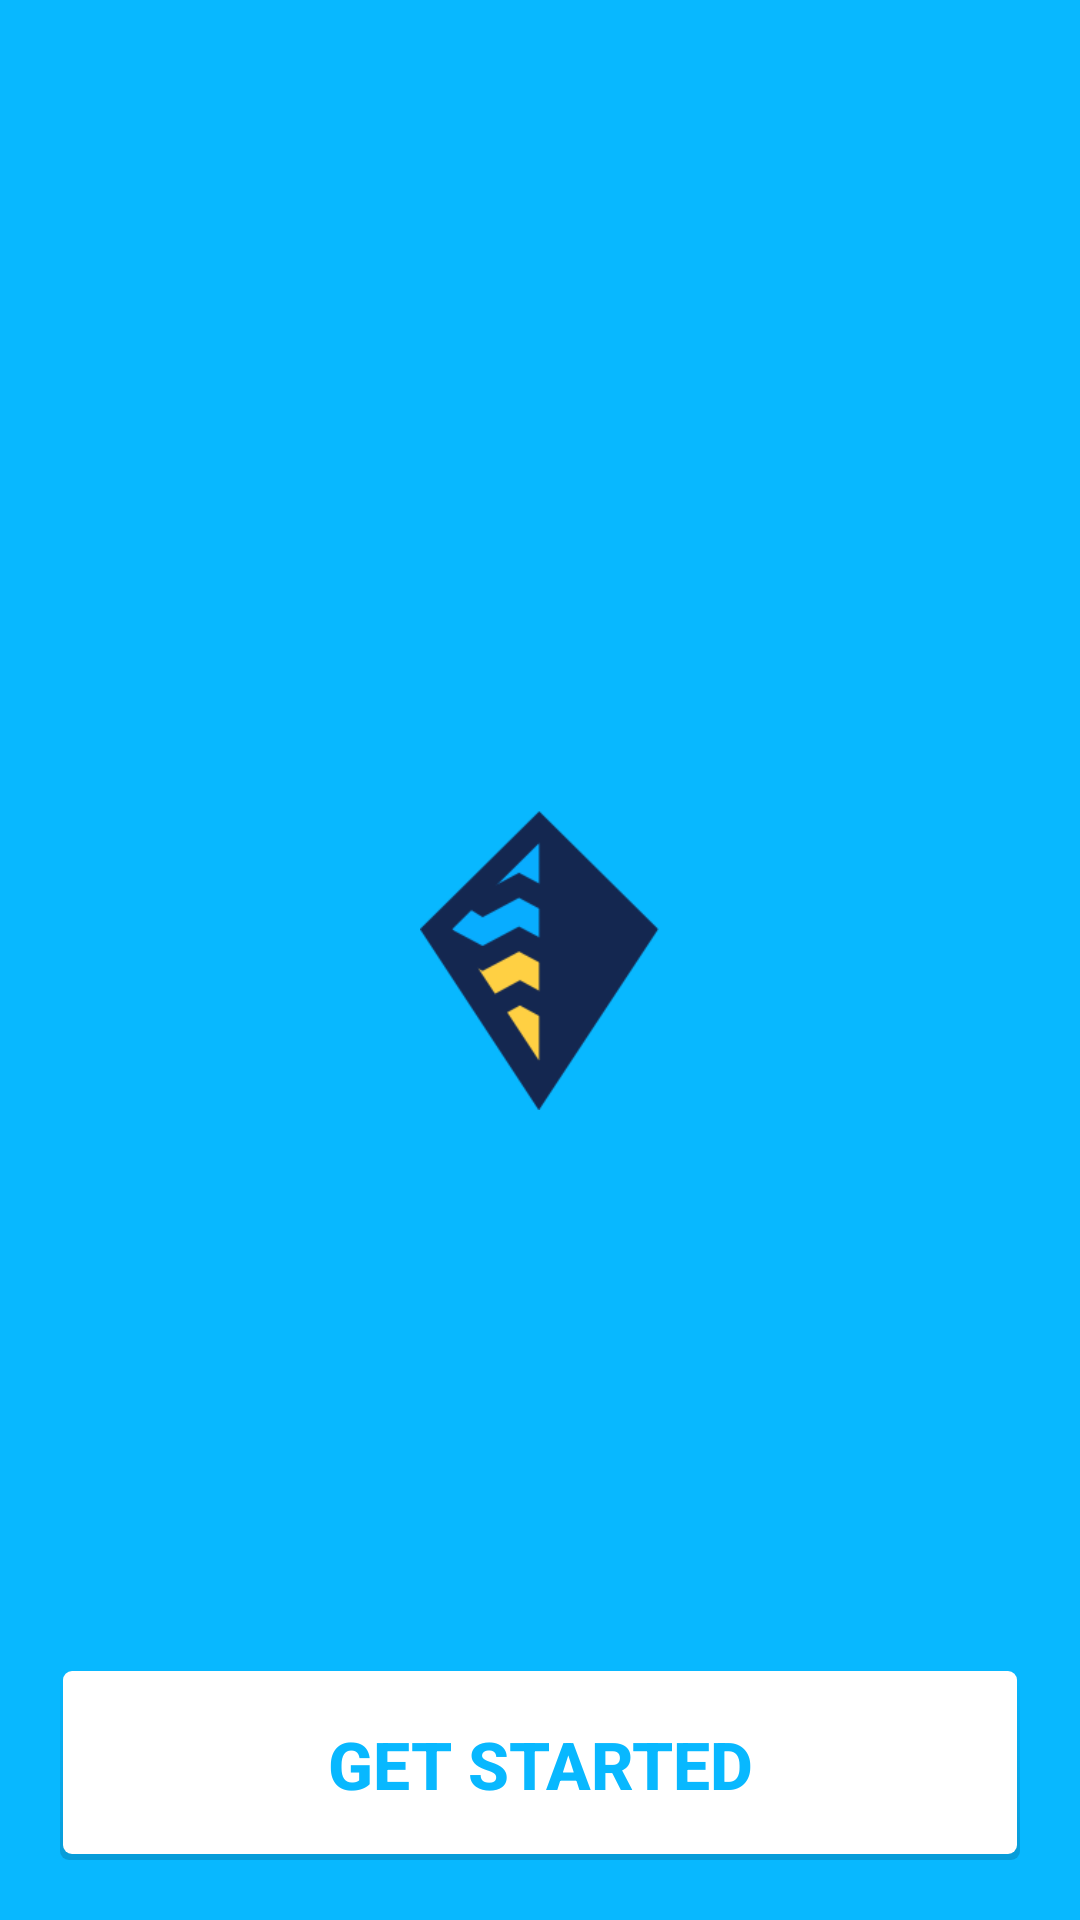

Reconstruct the res/layout file that produces this screen, plus the resources it refers to.
<!-- AndroidManifest.xml: application theme AppTheme -->
<!-- res/layout/intro_fragment.xml -->
<?xml version="1.0" encoding="utf-8"?>
<androidx.constraintlayout.widget.ConstraintLayout xmlns:android="http://schemas.android.com/apk/res/android"
    xmlns:app="http://schemas.android.com/apk/res-auto"
    xmlns:tools="http://schemas.android.com/tools"
    android:layout_width="match_parent"
    android:layout_height="match_parent"
    android:background="@color/colorSecondaryLightBlue"
    tools:context=".fragments.IntroFragment">

    <Button
        android:id="@+id/btn_intro_button"
        android:layout_width="match_parent"
        android:layout_height="@dimen/dp64"
        android:layout_marginLeft="@dimen/dp20"
        android:layout_marginTop="@dimen/dp20"
        android:layout_marginRight="@dimen/dp20"
        android:layout_marginBottom="@dimen/dp20"
        android:background="@drawable/gradient_address_drop_shadow"
        android:text="@string/intro_fragment_get_started"
        android:textColor="@color/colorSecondaryLightBlue"
        android:textSize="@dimen/dp22"
        android:textStyle="bold"
        app:layout_constraintBottom_toBottomOf="parent" />

    <LinearLayout
        android:layout_width="wrap_content"
        android:layout_height="wrap_content"
        android:gravity="center"
        android:orientation="vertical"
        app:layout_constraintBottom_toBottomOf="parent"
        app:layout_constraintEnd_toEndOf="parent"
        app:layout_constraintStart_toStartOf="parent"
        app:layout_constraintTop_toTopOf="parent">

        <ImageView
            android:layout_width="@dimen/dp100"
            android:layout_height="@dimen/dp100"
            android:layout_marginLeft="@dimen/dp100"
            android:layout_marginRight="@dimen/dp100"
            android:adjustViewBounds="true"
            android:src="@drawable/ic_intro_waver" />
    </LinearLayout>

</androidx.constraintlayout.widget.ConstraintLayout>
<!-- resources referenced by this layout -->
<resources>
  <color name="colorSecondaryLightBlue">#08b8ff</color>
  <dimen name="dp100">100dp</dimen>
  <dimen name="dp20">20dp</dimen>
  <dimen name="dp22">22dp</dimen>
  <dimen name="dp64">64dp</dimen>
  <!-- drawable gradient_address_drop_shadow (drawable) -->
  <?xml version="1.0" encoding="utf-8"?>
  <layer-list xmlns:android="http://schemas.android.com/apk/res/android">
      <item>
          <shape android:shape="rectangle">
              <gradient
                  android:startColor="#26000000"
                  android:endColor="#00000000"
                  android:angle="90" />
              <corners android:radius="3dp" />
          </shape>
      </item>
  
      <item
          android:left="1dp"
          android:right="1dp"
          android:top="1dp"
          android:bottom="2dp">
          <shape android:shape="rectangle">
              <solid android:color="@android:color/white"/>
              <corners android:radius="3dp" />
          </shape>
      </item>
  </layer-list>
  <!-- drawable ic_intro_waver: png bitmap (drawable, 9674 bytes) -->
  <string name="intro_fragment_get_started">Get Started</string>
  <style name="AppTheme" parent="Theme.AppCompat.Light.NoActionBar">
          <item name="colorPrimary">@color/colorPrimary</item>
          <item name="colorPrimaryDark">@color/colorPrimaryDark</item>
          <item name="colorAccent">@color/colorAccent</item>
          <item name="android:itemBackground">@color/colorWhite</item>
          <item name="popupMenuStyle">@style/popupMenuStyle</item>
  
        
      </style>
  <color name="colorPrimary">#08b8ff</color>
  <color name="colorPrimaryDark">#0D1A38</color>
  <color name="colorAccent">#08b8ff</color>
  <color name="colorWhite">#ffffff</color>
  <style name="popupMenuStyle" parent="@android:style/Widget.PopupMenu">
          <item name="android:textColor">@color/settingIconColor</item>
          <item name="android:dropDownVerticalOffset">-23dip</item>
          <item name="android:dropDownHorizontalOffset">-3dp</item>
          <item name="android:popupBackground">@drawable/shape_mtrl_popupmenu_background</item>
          <item name="android:popupElevation">20dp</item>
      </style>
  <color name="settingIconColor">#009c8a</color>
  <!-- drawable shape_mtrl_popupmenu_background (drawable) -->
  <?xml version="1.0" encoding="utf-8"?>
  <shape xmlns:android="http://schemas.android.com/apk/res/android">
      <solid android:color="@color/colorWhite"/>
  
      <corners
          android:radius="6dp"/>
  
  </shape>
</resources>
